Labelled photos from "Private", an image-classification folder in Slade-99/Deep_Learning. The possible labels are: abnormal, normal, pneumonia.

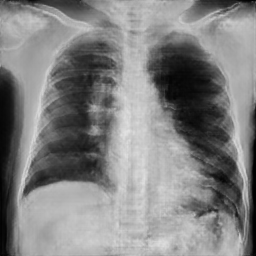
Label: pneumonia

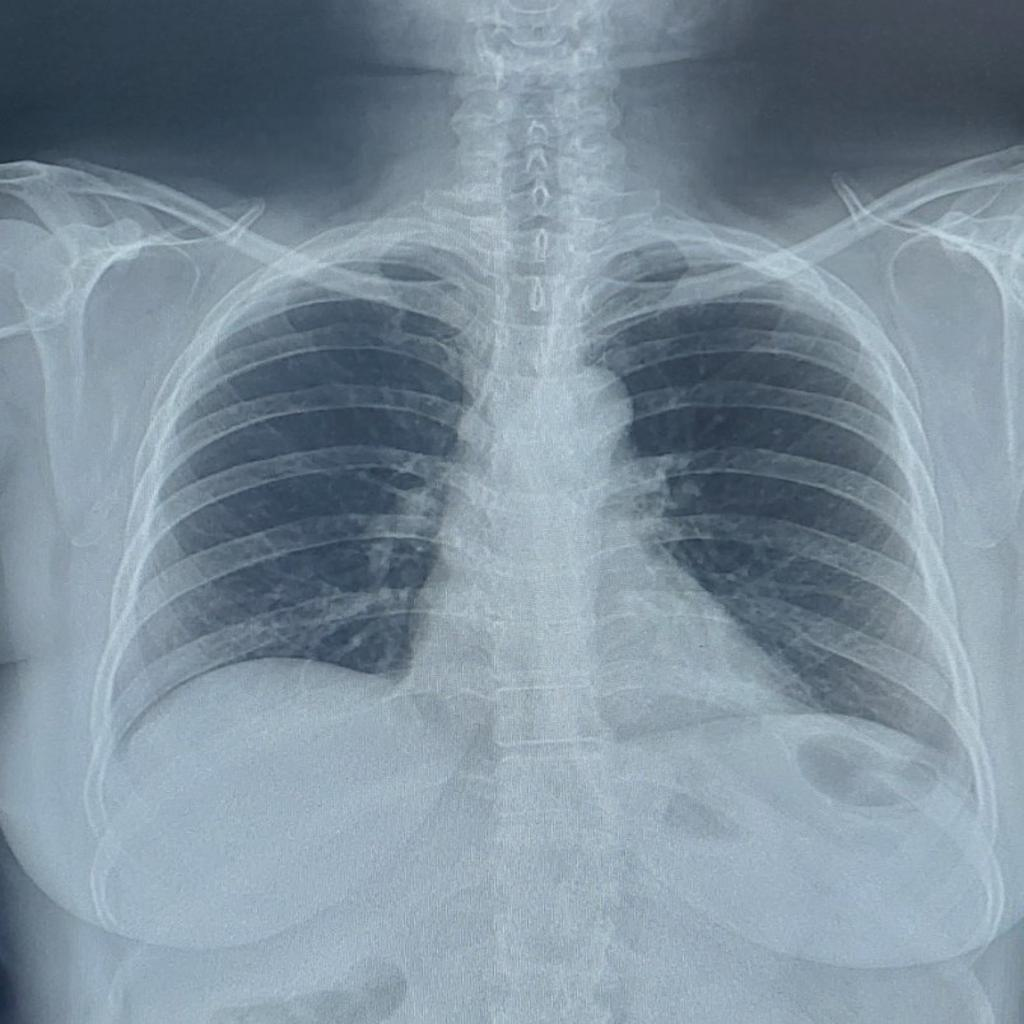
Label: normal

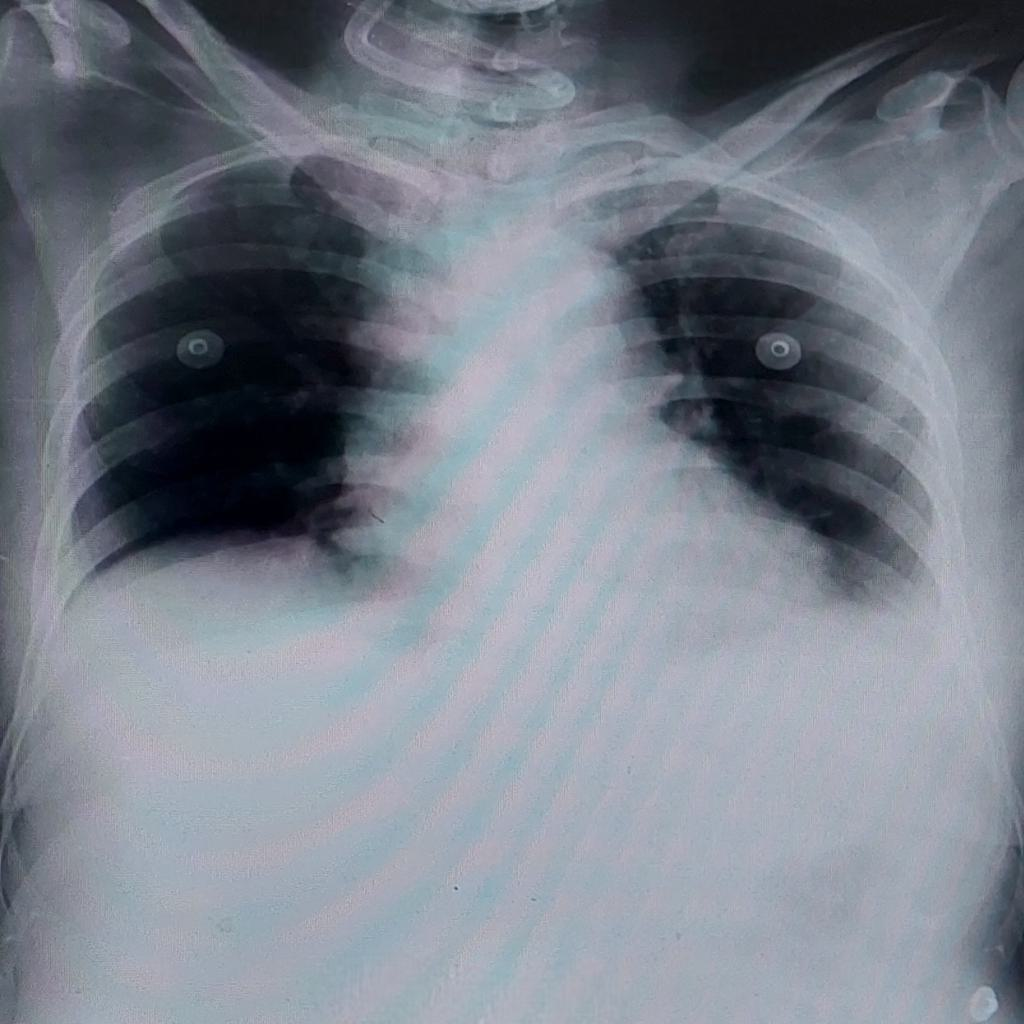
Label: pneumonia

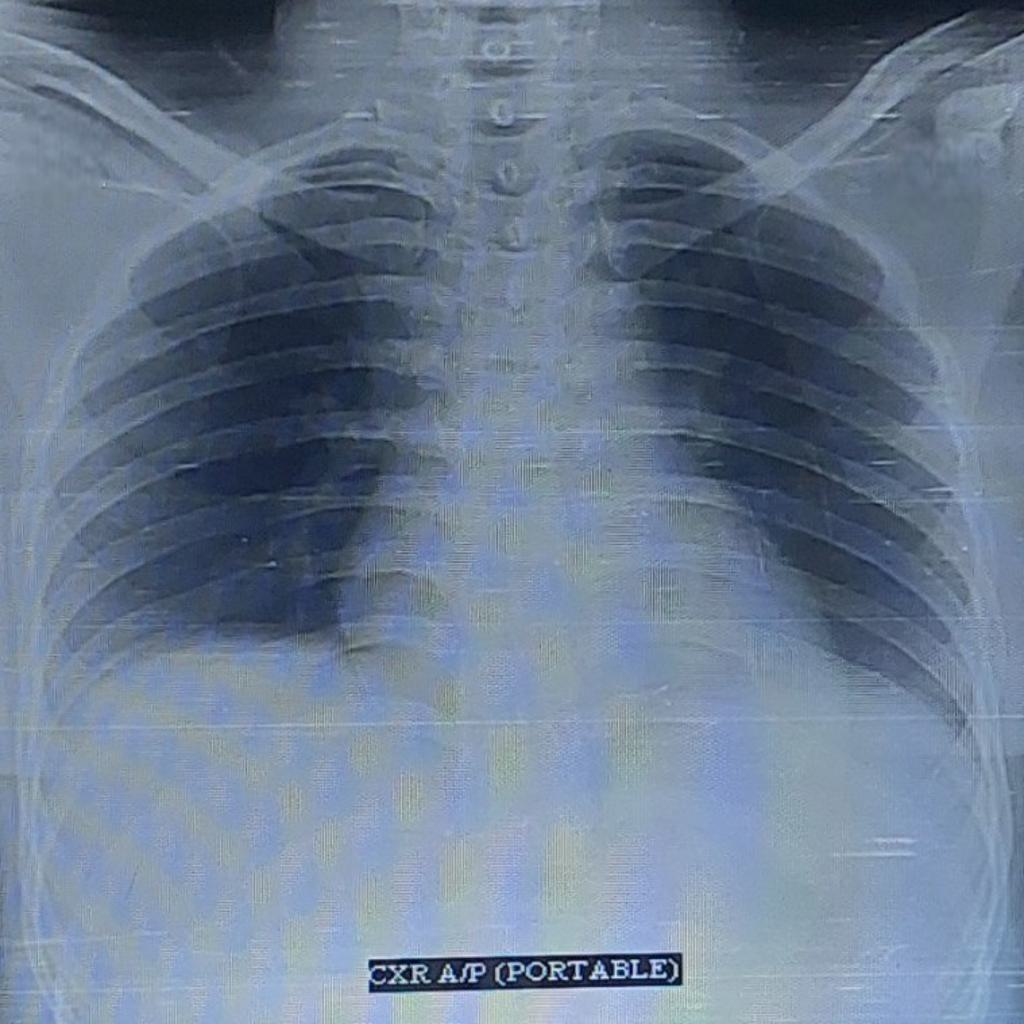
Label: normal

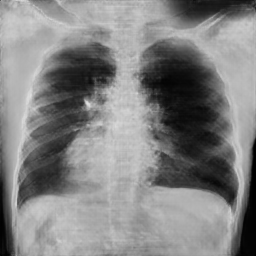
Label: pneumonia

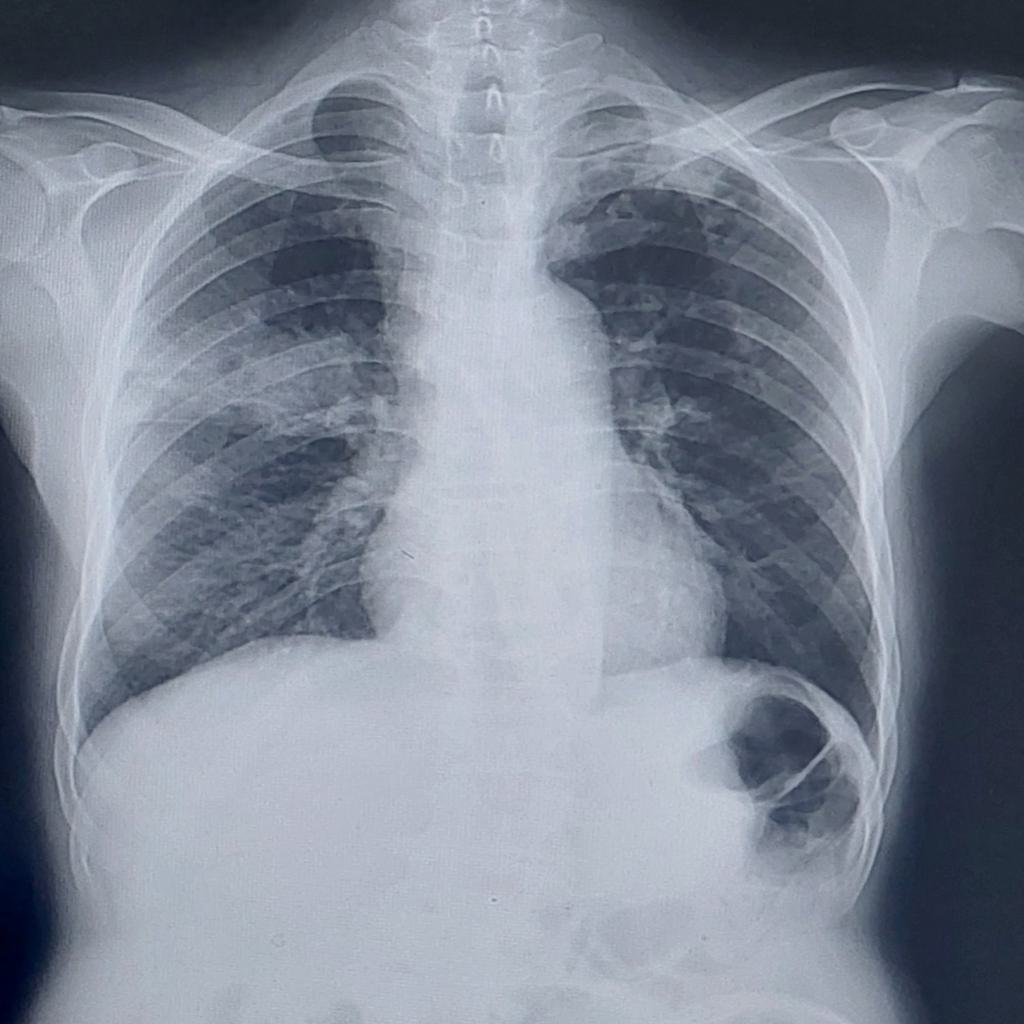
Label: pneumonia
